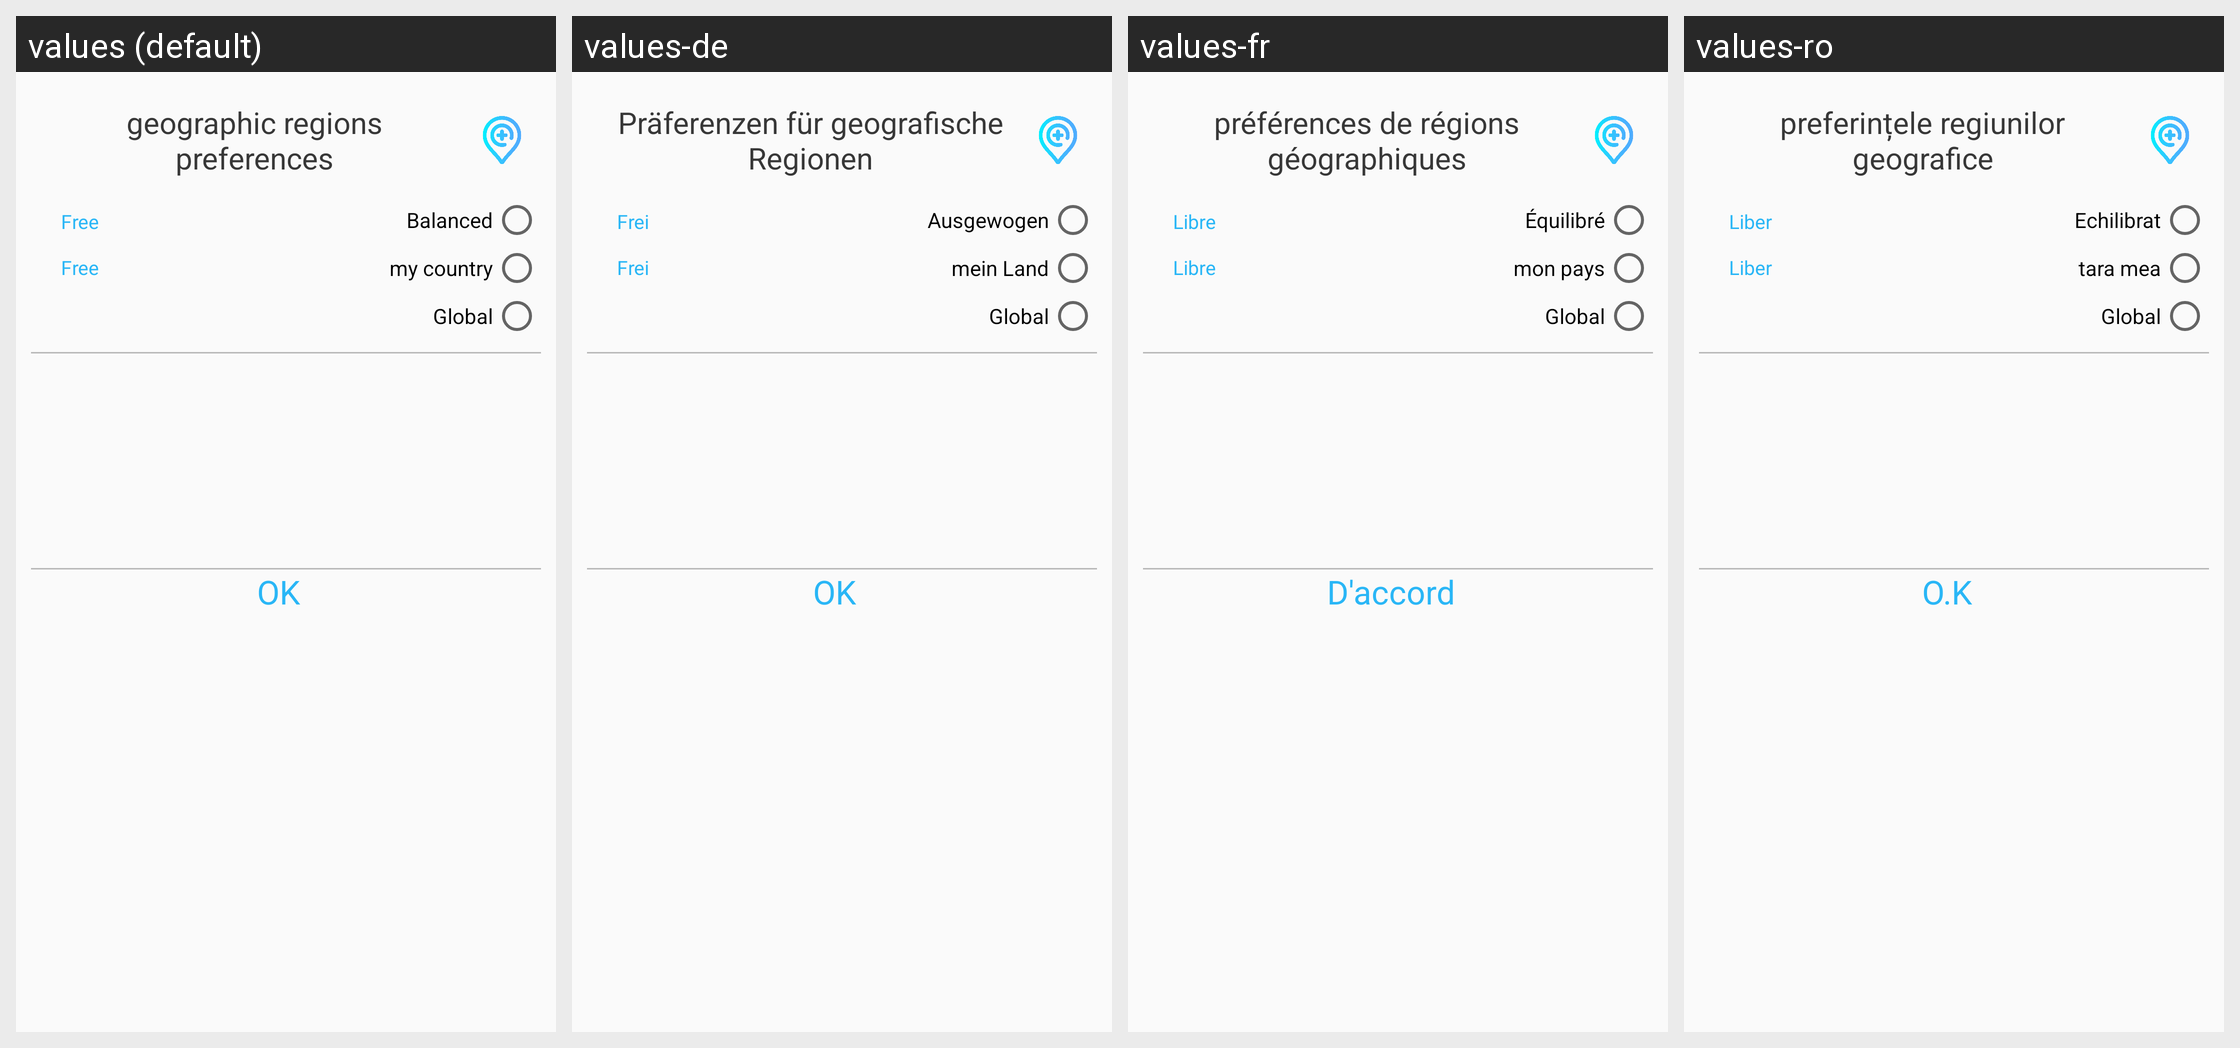

For this localized Android screen grid, give each drawn string resource with its value in every locale shown.
Android screen res/layout/dialog_geographic_regions_preferences.xml rendered under 4 locales, left to right: values (default), values-de, values-fr, values-ro. Device: Nexus 5 (rendered at 1080×1920; each locale shown at half size, 540×960, under a caption strip naming it); theme AppTheme.
Other locales in the repository, not shown: values-ar, values-hi, values-it, values-ja, values-ko, values-ru, values-tl, values-tr, values-zh-rCN, values-zh-rTW.
Strings drawn on this screen, with the default value and each locale's value (text and hints the layout hard-codes, and strings that could not be matched under every locale, appear in the picture but are not listed):

id_87
  values: geographic regions preferences
  values-de: Präferenzen für geografische Regionen
  values-fr: préférences de régions géographiques
  values-ro: preferințele regiunilor geografice

id_177
  values: Free
  values-de: Frei
  values-fr: Libre
  values-ro: Liber

id_88
  values: Balanced
  values-de: Ausgewogen
  values-fr: Équilibré
  values-ro: Echilibrat

id_89
  values: my country
  values-de: mein Land
  values-fr: mon pays
  values-ro: tara mea

id_90
  values: Global
  values-de: Global
  values-fr: Global
  values-ro: Global

ok
  values: OK
  values-de: OK
  values-fr: D'accord
  values-ro: O.K
